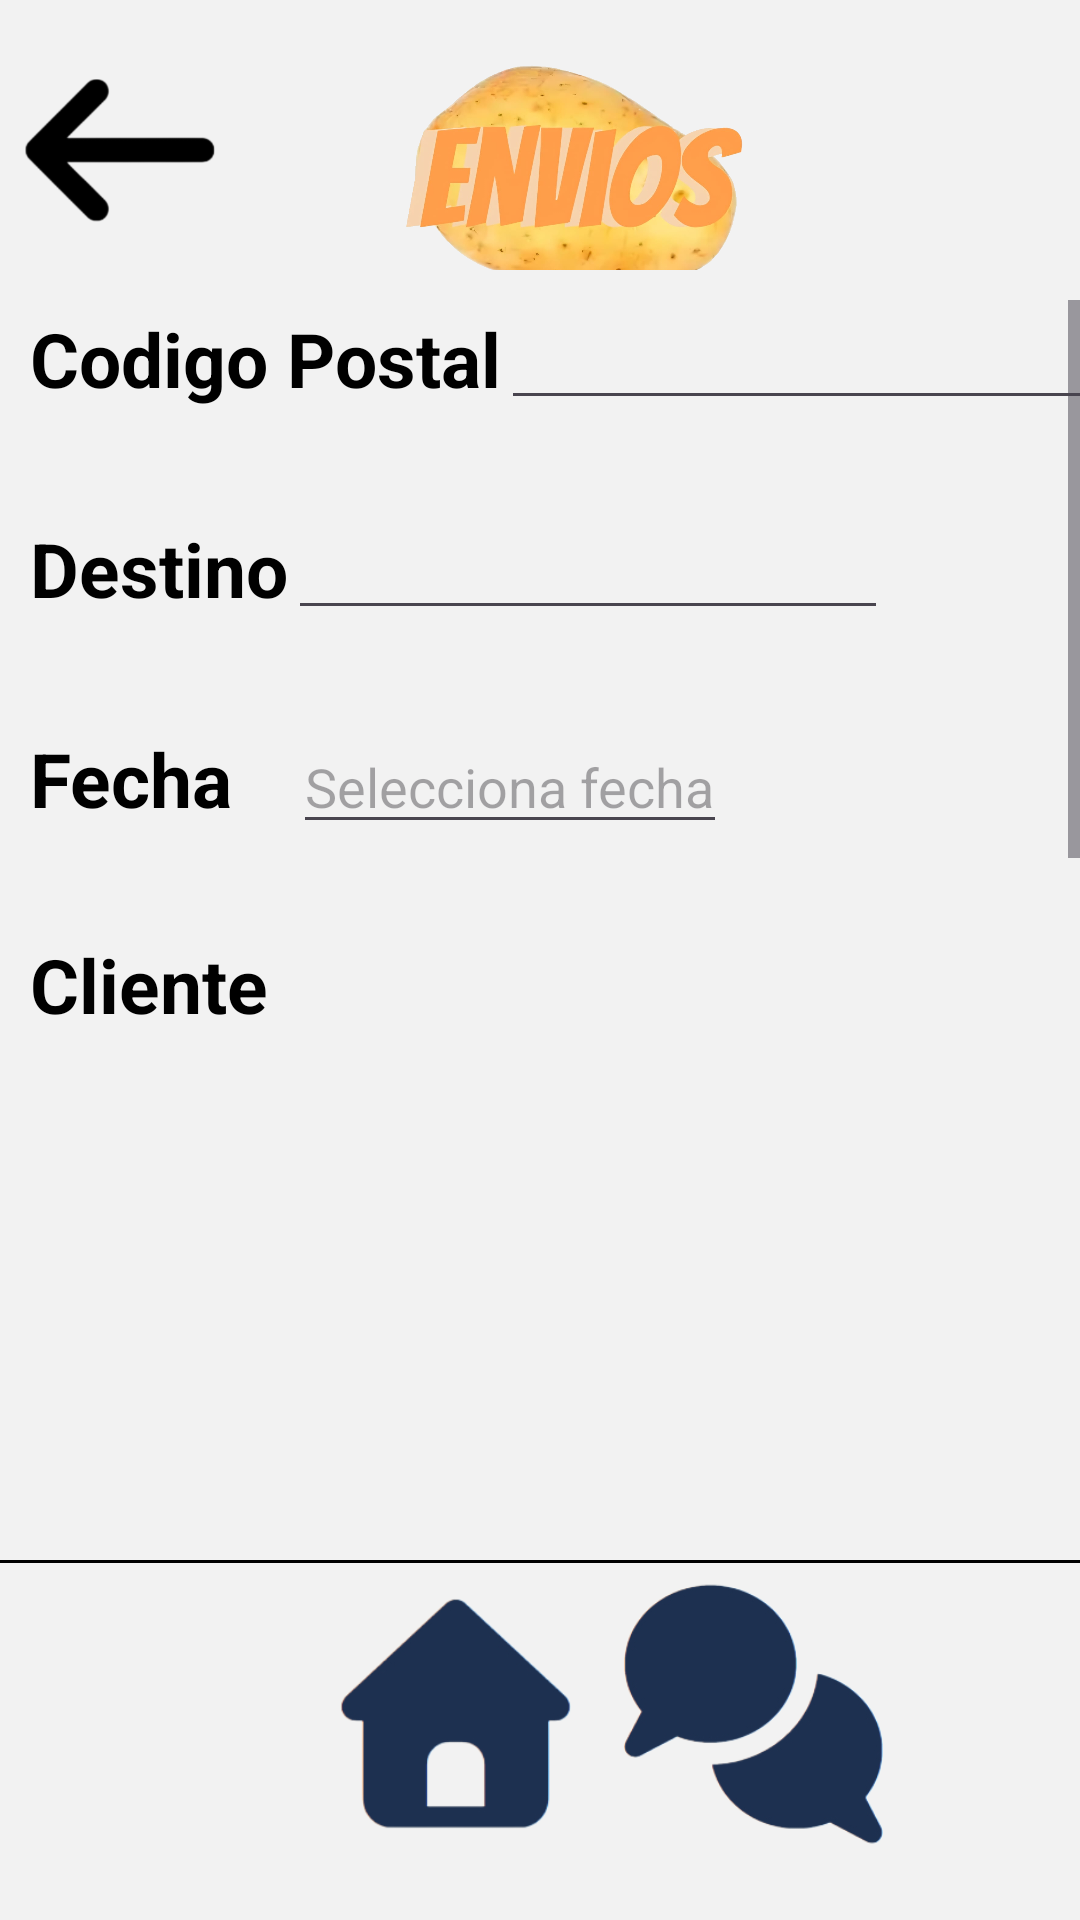

Produce the Android XML layout that renders to this screen, including the resource entries it uses.
<!-- AndroidManifest.xml: application theme Theme.Bupacas -->
<!-- res/layout/activity_envios_form.xml -->
<?xml version="1.0" encoding="utf-8"?>
<FrameLayout xmlns:android="http://schemas.android.com/apk/res/android"
    xmlns:app="http://schemas.android.com/apk/res-auto"
    xmlns:tools="http://schemas.android.com/tools"
    android:id="@+id/main"
    android:layout_width="match_parent"
    android:layout_height="match_parent"
    android:background="#f2f2f2"
    tools:context=".Altas.EnviosAltas">

    
    <LinearLayout
        android:layout_width="match_parent"
        android:layout_height="80dp"
        android:layout_marginTop="10dp"
        android:orientation="horizontal">

        <ImageView
            android:id="@+id/atras"
            android:layout_width="80dp"
            android:layout_height="80dp"
            android:src="@drawable/flecha"/>

        <ImageView
            android:layout_width="170dp"
            android:layout_height="100dp"
            android:layout_marginStart="20dp"
            android:src="@drawable/enviospapa1"/>
    </LinearLayout>

    
    <ScrollView
        android:layout_width="match_parent"
        android:layout_height="match_parent"
        android:layout_marginTop="100dp"
        android:layout_marginBottom="180dp">

        <LinearLayout
            android:layout_width="match_parent"
            android:layout_height="wrap_content"
            android:layout_marginStart="10dp"
            android:orientation="vertical">

            
            <LinearLayout
                android:orientation="horizontal"
                android:layout_width="wrap_content"
                android:layout_height="wrap_content">

                <TextView
                    android:layout_width="wrap_content"
                    android:layout_height="wrap_content"
                    android:text="Codigo Postal"
                    android:textSize="25dp"
                    android:textStyle="bold"
                    android:textColor="@color/black"/>

                <EditText
                    android:id="@+id/cp"
                    android:layout_width="200dp"
                    android:layout_height="40dp"
                    android:textColor="@color/black"/>
            </LinearLayout>

            
            <LinearLayout
                android:orientation="horizontal"
                android:layout_marginTop="30dp"
                android:layout_width="wrap_content"
                android:layout_height="wrap_content">

                <TextView
                    android:layout_width="wrap_content"
                    android:layout_height="wrap_content"
                    android:text="Destino"
                    android:textSize="25dp"
                    android:textStyle="bold"
                    android:textColor="@color/black"/>

                <EditText
                    android:id="@+id/destino"
                    android:layout_width="200dp"
                    android:layout_height="40dp"
                    android:textColor="@color/black"/>
            </LinearLayout>

            
            <LinearLayout
                android:orientation="horizontal"
                android:layout_marginTop="30dp"
                android:layout_width="wrap_content"
                android:layout_height="wrap_content">

                <TextView
                    android:text="Fecha"
                    android:textSize="25dp"
                    android:layout_height="wrap_content"
                    android:layout_width="wrap_content"
                    android:textStyle="bold"
                    android:textColor="@color/black"/>

                <EditText
                    android:id="@+id/fecha"
                    android:layout_width="wrap_content"
                    android:layout_height="wrap_content"
                    android:layout_marginStart="20dp"
                    android:hint="Selecciona fecha"
                    android:focusable="false"
                    android:clickable="true"
                    android:inputType="none"
                    android:textColor="@color/black"/>
            </LinearLayout>

            
            <TextView
                android:layout_width="wrap_content"
                android:layout_height="wrap_content"
                android:text="Cliente"
                android:textSize="25dp"
                android:textStyle="bold"
                android:textColor="@color/black"
                android:layout_marginTop="30dp"/>

            <ListView
                android:id="@+id/cliente"
                android:layout_width="match_parent"
                android:layout_height="150dp"/>

            
            <TextView
                android:text="Proveedor"
                android:textSize="25dp"
                android:layout_height="wrap_content"
                android:layout_width="wrap_content"
                android:textStyle="bold"
                android:textColor="@color/black"
                android:layout_marginTop="30dp"/>

            <ListView
                android:id="@+id/proveedor"
                android:layout_width="match_parent"
                android:layout_height="150dp"/>

            
            <Button
                android:id="@+id/send"
                android:text="Añadir al registro"
                android:textSize="30dp"
                android:textColor="@color/white"
                android:layout_marginTop="40dp"
                android:layout_gravity="center"
                android:background="@drawable/colorb"
                app:backgroundTint="@null"
                android:layout_width="wrap_content"
                android:layout_height="wrap_content"/>
        </LinearLayout>
    </ScrollView>

    
    <LinearLayout
        android:layout_width="match_parent"
        android:layout_height="120dp"
        android:layout_gravity="bottom"
        android:orientation="vertical">

        <View
            android:layout_width="360dp"
            android:layout_height="1dp"
            android:layout_gravity="center"
            android:background="@color/black"/>

        <LinearLayout
            android:layout_width="400dp"
            android:layout_height="100dp"
            android:orientation="horizontal">
            <ImageView
                android:layout_width="100dp"
                android:layout_height="100dp"
                android:layout_marginLeft="100dp"
                android:src="@drawable/casita"
                android:id="@+id/casita"/>
            <ImageView
                android:layout_width="100dp"
                android:layout_height="100dp"
                android:src="@drawable/mensajitos"
                android:id="@+id/soporte"/>
        </LinearLayout>
    </LinearLayout>

</FrameLayout>
<!-- resources referenced by this layout -->
<resources>
  <!-- drawable casita: png bitmap (drawable, 23682 bytes) -->
  <!-- drawable colorb (drawable) -->
  <shape xmlns:android="http://schemas.android.com/apk/res/android">
      <solid android:color="#6600A1"/>
      <corners android:radius="105dp"/>
  
  </shape>
  <!-- drawable enviospapa1: png bitmap (drawable, 555570 bytes) -->
  <!-- drawable flecha: png bitmap (drawable, 12255 bytes) -->
  <!-- drawable mensajitos: png bitmap (drawable, 21246 bytes) -->
  <style name="Theme.Bupacas" parent="Base.Theme.Bupacas" />
  <style name="Base.Theme.Bupacas" parent="Theme.Material3.DayNight.NoActionBar">
          
          
      </style>
  <!-- not gathered from this repository: default colours our renderer supplied (Android Studio template values) -->
  <color name="black">#FF000000</color>
  <color name="white">#FFFFFFFF</color>
</resources>
